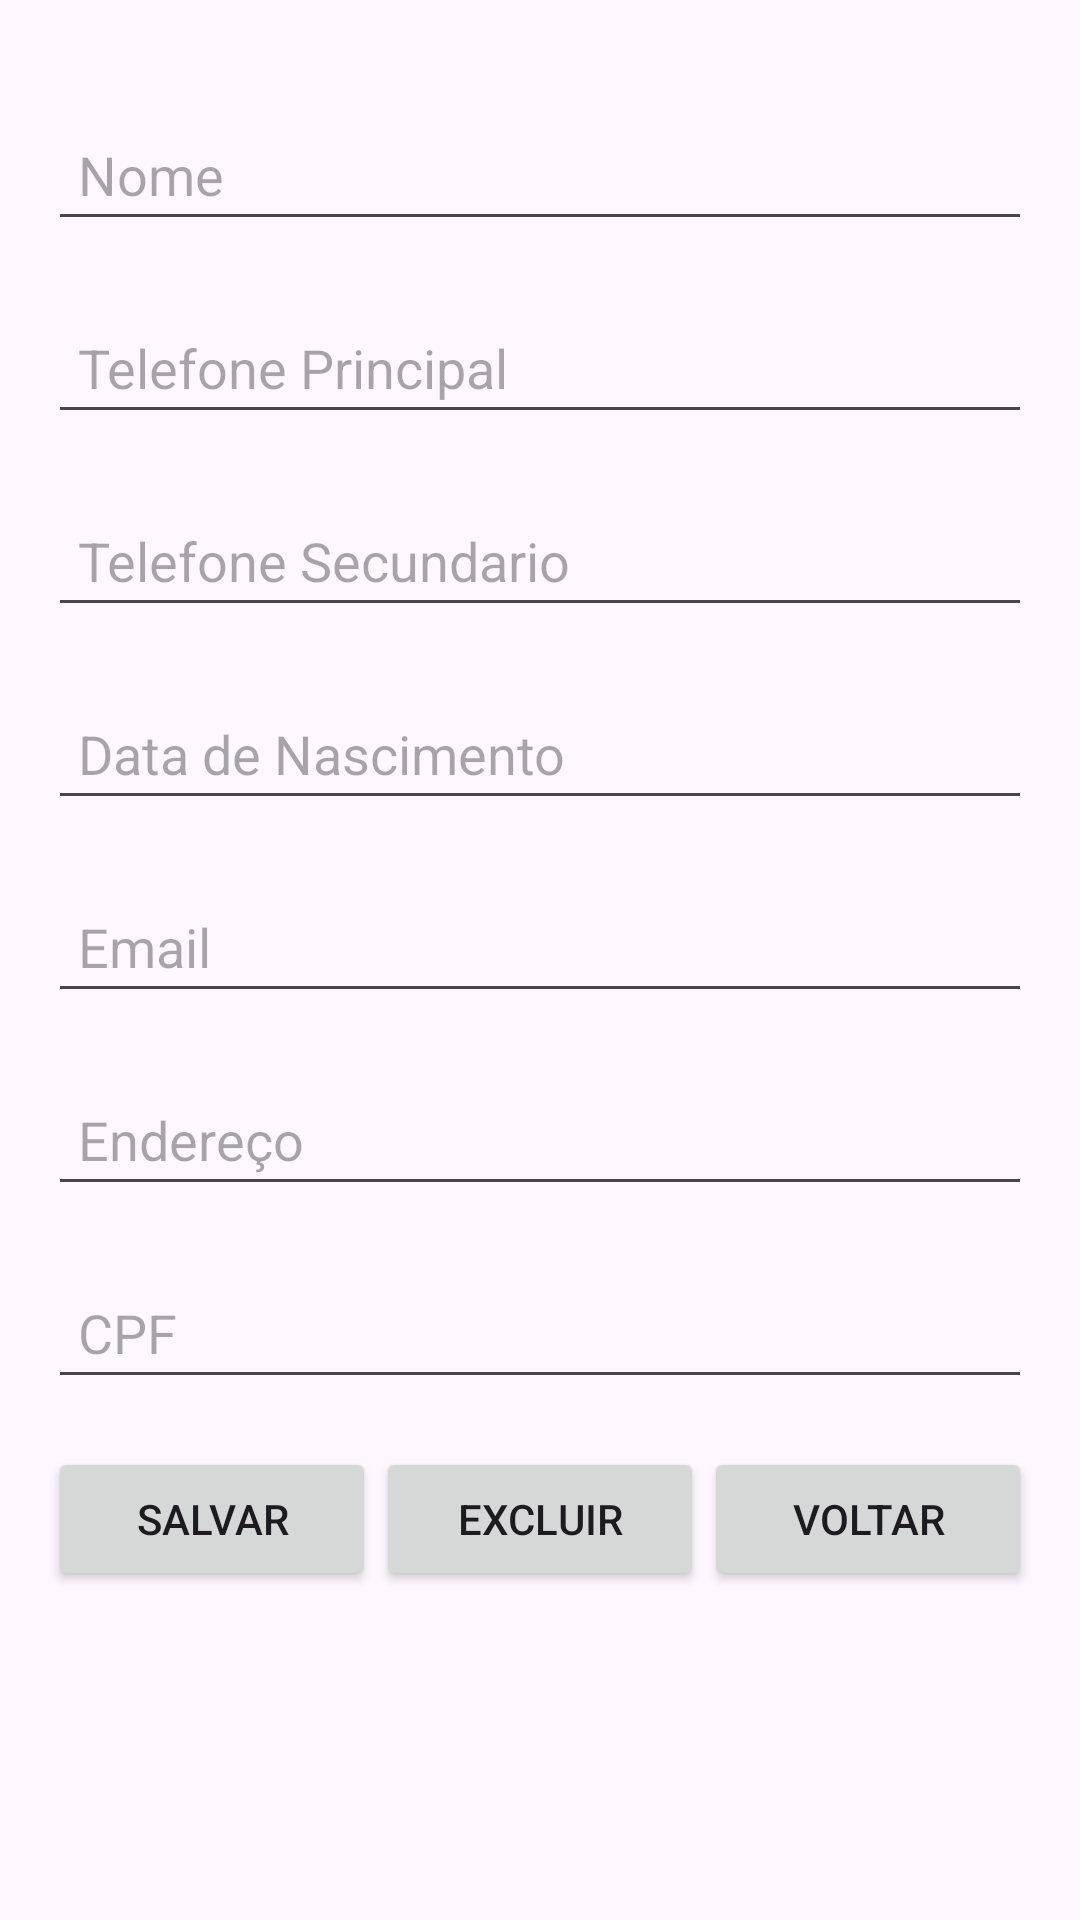

Here is an Android app screen rendered from its layout file. Give the layout XML and the strings, colors and styles it references.
<!-- AndroidManifest.xml: application theme Theme.ProvaDesenvolvimento -->
<!-- res/layout/editarcontato.xml -->
<?xml version="1.0" encoding="utf-8"?>
<LinearLayout xmlns:android="http://schemas.android.com/apk/res/android"
    android:layout_width="match_parent"
    android:layout_height="match_parent"
    android:orientation="vertical"
    android:padding="16dp">

    <EditText
        android:id="@+id/etNome"
        android:layout_width="match_parent"
        android:layout_height="wrap_content"
        android:layout_marginTop="20dp"
        android:hint="Nome"
        android:padding="10dp" />

    <EditText
        android:id="@+id/etTelPrincipal"
        android:layout_width="match_parent"
        android:layout_height="wrap_content"
        android:layout_marginTop="20dp"
        android:hint="Telefone Principal"
        android:padding="10dp" />

    <EditText
        android:id="@+id/etTelSecundario"
        android:layout_width="match_parent"
        android:layout_height="wrap_content"
        android:layout_marginTop="20dp"
        android:hint="Telefone Secundario"
        android:padding="10dp" />

    <EditText
        android:id="@+id/etDataDeNascimento"
        android:layout_width="match_parent"
        android:layout_height="wrap_content"
        android:layout_marginTop="20dp"
        android:hint="Data de Nascimento"
        android:padding="10dp" />

    <EditText
        android:id="@+id/etEmail"
        android:layout_width="match_parent"
        android:layout_height="wrap_content"
        android:layout_marginTop="20dp"
        android:hint="Email"
        android:padding="10dp" />

    <EditText
        android:id="@+id/etEndereco"
        android:layout_width="match_parent"
        android:layout_height="wrap_content"
        android:layout_marginTop="20dp"
        android:hint="Endereço"
        android:padding="10dp" />

    <EditText
        android:id="@+id/etCpf"
        android:layout_width="match_parent"
        android:layout_height="wrap_content"
        android:layout_marginTop="20dp"
        android:hint="CPF"
        android:padding="10dp" />

    <LinearLayout
        android:layout_width="match_parent"
        android:layout_height="wrap_content"
        android:orientation="horizontal"
        android:layout_marginTop="16dp">

        <Button
            android:id="@+id/btnSalvarEditar"
            android:layout_width="0dp"
            android:layout_weight="1"
            android:layout_height="wrap_content"
            android:text="Salvar" />

        <Button
            android:id="@+id/btnExcluirEditar"
            android:layout_width="0dp"
            android:layout_weight="1"
            android:layout_height="wrap_content"
            android:text="Excluir" />

        <Button
            android:id="@+id/btnVoltarEditar"
            android:layout_width="0dp"
            android:layout_weight="1"
            android:layout_height="wrap_content"
            android:text="Voltar" />
    </LinearLayout>
</LinearLayout>
<!-- resources referenced by this layout -->
<resources>
  <style name="Theme.ProvaDesenvolvimento" parent="Base.Theme.ProvaDesenvolvimento" />
  <style name="Base.Theme.ProvaDesenvolvimento" parent="Theme.Material3.DayNight.NoActionBar">
          
          
      </style>
</resources>
